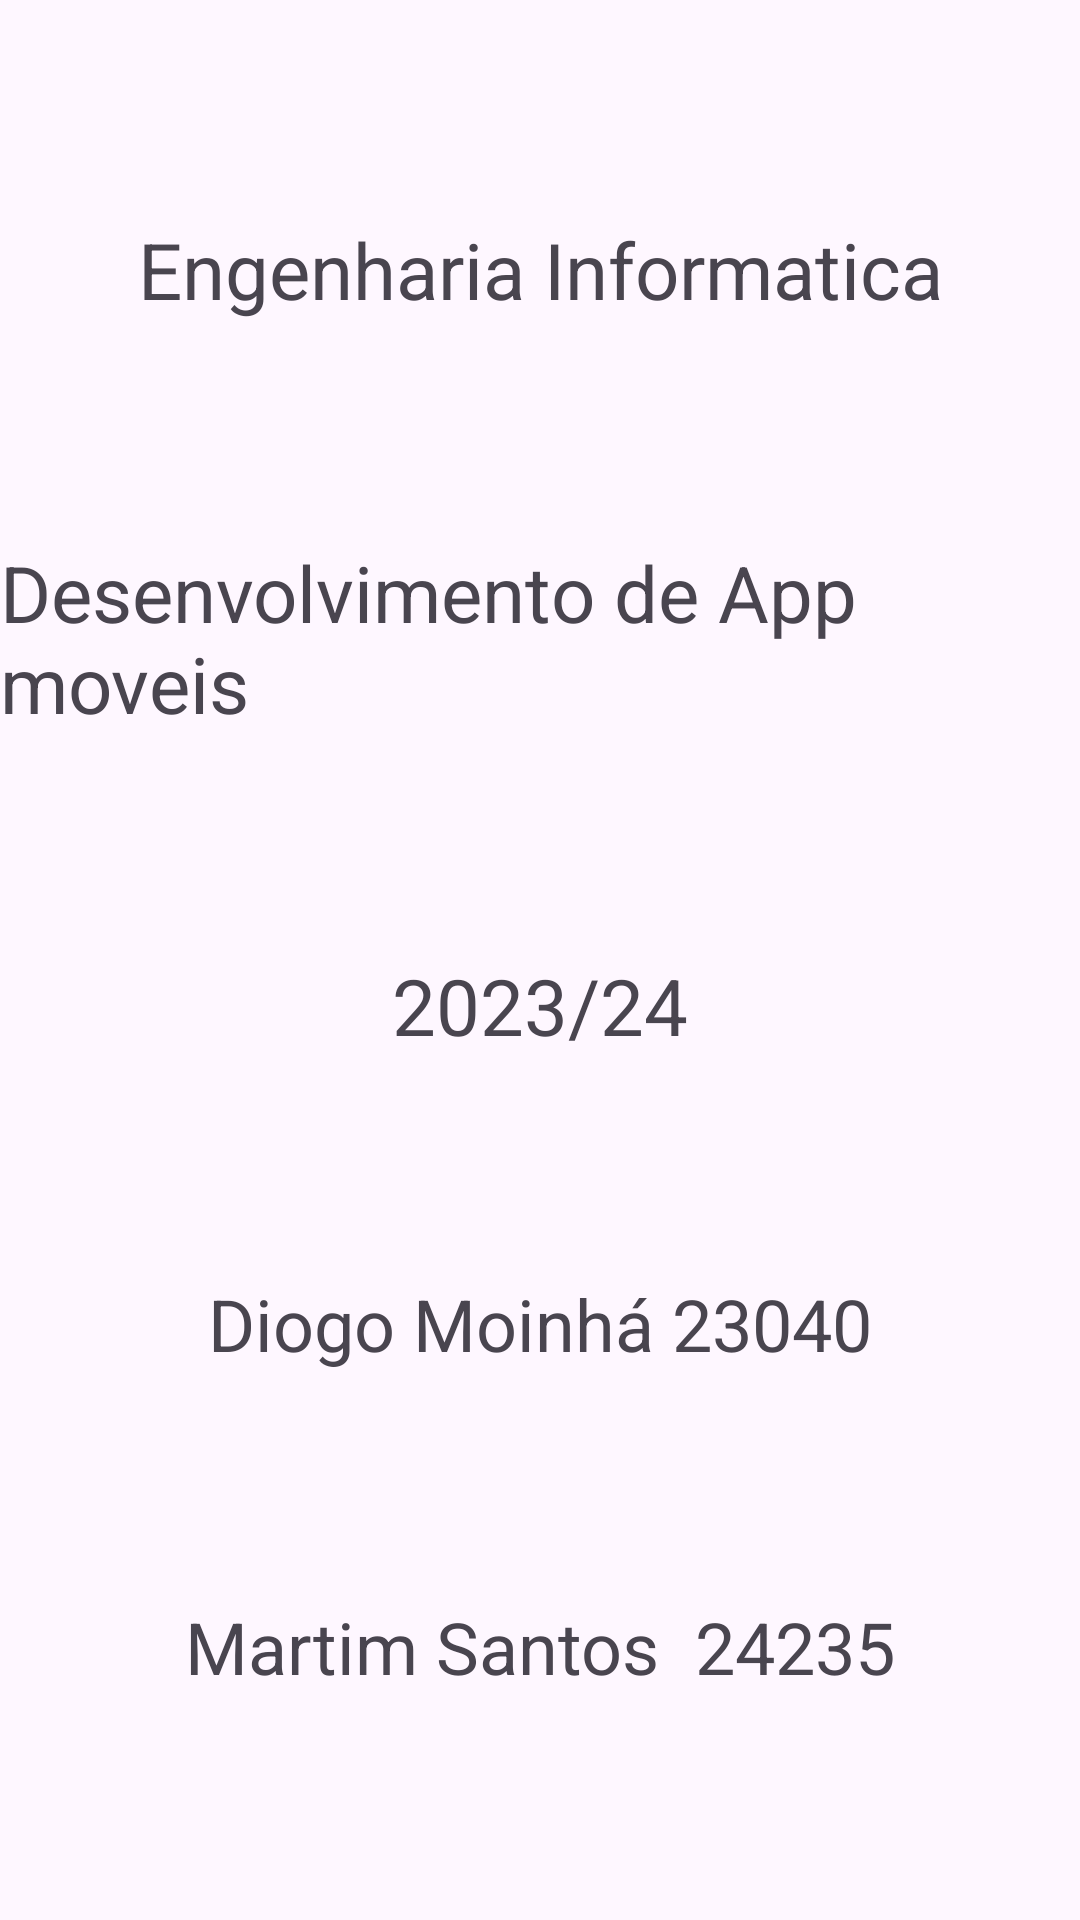

Android layout source for this screen:
<!-- AndroidManifest.xml: application theme Theme.DAM_tester -->
<!-- res/layout/creditos.xml -->
<?xml version="1.0" encoding="utf-8"?>
<androidx.constraintlayout.widget.ConstraintLayout
    xmlns:android="http://schemas.android.com/apk/res/android"
    xmlns:app="http://schemas.android.com/apk/res-auto"
    xmlns:tools="http://schemas.android.com/tools"
    android:layout_width="match_parent"
    android:layout_height="match_parent">

    <TextView
        android:id="@+id/textView2"
        android:layout_width="wrap_content"
        android:layout_height="wrap_content"
        android:text="Diogo Moinhá 23040"
        android:textSize="24dp"
        app:layout_constraintEnd_toEndOf="parent"
        app:layout_constraintStart_toStartOf="parent"
        app:layout_constraintTop_toBottomOf="@+id/textView5"
        app:layout_constraintBottom_toTopOf="@id/textView8"/>

    <TextView
        android:id="@+id/textView5"
        android:layout_width="wrap_content"
        android:layout_height="wrap_content"
        android:text="Martim Santos  24235"
        android:textSize="24dp"
        app:layout_constraintBottom_toBottomOf="parent"
        app:layout_constraintEnd_toEndOf="parent"
        app:layout_constraintStart_toStartOf="parent"
        app:layout_constraintTop_toBottomOf="@+id/textView2" />

    <TextView
        android:id="@+id/textView6"
        android:layout_width="wrap_content"
        android:layout_height="wrap_content"
        android:text="Desenvolvimento de App moveis"
        android:textSize="26dp"
        app:layout_constraintEnd_toEndOf="parent"
        app:layout_constraintStart_toStartOf="parent"
        app:layout_constraintTop_toBottomOf="@+id/textView7"
        app:layout_constraintBottom_toTopOf="@id/textView8"/>

    <TextView
        android:id="@+id/textView7"
        android:layout_width="wrap_content"
        android:layout_height="wrap_content"
        android:text="Engenharia Informatica"
        android:textSize="26dp"
        app:layout_constraintEnd_toEndOf="parent"
        app:layout_constraintStart_toStartOf="parent"
        app:layout_constraintTop_toTopOf="parent"
        app:layout_constraintBottom_toTopOf="@id/textView6"/>

    <TextView
        android:id="@+id/textView8"
        android:layout_width="wrap_content"
        android:layout_height="wrap_content"
        android:text="2023/24"
        android:textSize="26dp"
        app:layout_constraintEnd_toEndOf="parent"
        app:layout_constraintStart_toStartOf="parent"
        app:layout_constraintTop_toBottomOf="@+id/textView6"
        app:layout_constraintBottom_toTopOf="@id/textView2"/>


</androidx.constraintlayout.widget.ConstraintLayout>
<!-- resources referenced by this layout -->
<resources>
  <style name="Theme.DAM_tester" parent="Base.Theme.DAM_tester" />
  <style name="Base.Theme.DAM_tester" parent="Theme.Material3.DayNight.NoActionBar">
          
          
      </style>
</resources>
